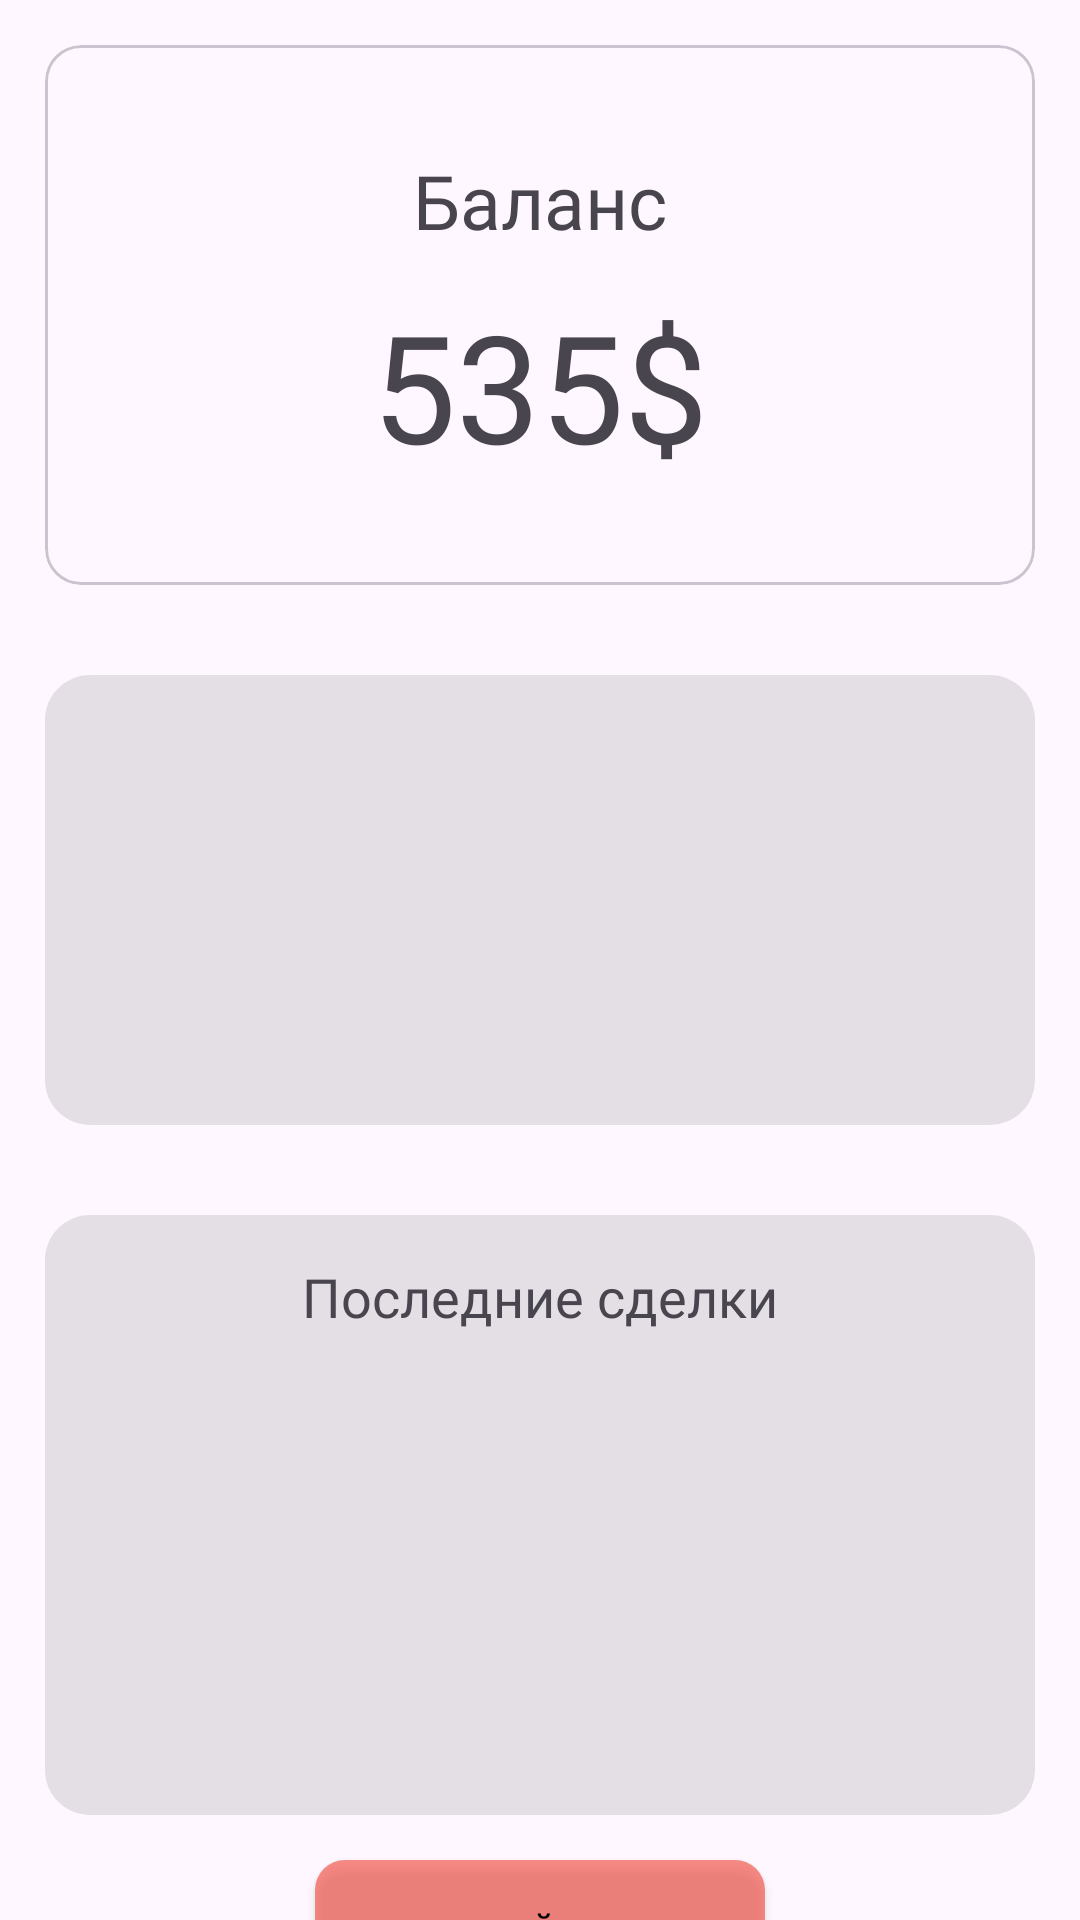

Reconstruct the res/layout file that produces this screen, plus the resources it refers to.
<!-- AndroidManifest.xml: application theme AppTheme -->
<!-- res/layout/fragment_profile.xml -->
<?xml version="1.0" encoding="utf-8"?>
<LinearLayout xmlns:android="http://schemas.android.com/apk/res/android"
    xmlns:tools="http://schemas.android.com/tools"
    android:layout_width="match_parent"
    android:layout_height="match_parent"
    android:orientation="vertical"
    tools:context=".FeedFragment">


    <LinearLayout
        android:layout_width="match_parent"
        android:layout_height="match_parent"
        android:orientation="vertical"
        tools:context=".FeedFragment">


        <com.google.android.material.card.MaterialCardView
            android:id="@+id/materialCardView"
            android:layout_width="match_parent"
            android:layout_height="180dp"
            android:layout_gravity="center_horizontal"
            android:layout_margin="15dp">

            <TextView
                android:layout_width="wrap_content"
                android:layout_height="wrap_content"
                android:layout_gravity="center_horizontal"
                android:layout_marginTop="30dp"
                android:fontFamily="@font/days_one_regular"
                android:gravity="center"
                android:padding="5dp"
                android:text="Баланс"
                android:textSize="25dp" />

            <TextView
                android:layout_width="wrap_content"
                android:layout_height="wrap_content"
                android:layout_gravity="center_horizontal"
                android:layout_marginTop="75dp"
                android:fontFamily="@font/days_one_regular"
                android:gravity="center"
                android:padding="5dp"
                android:text="535$"
                android:textSize="50dp" />

        </com.google.android.material.card.MaterialCardView>

        <FrameLayout
            android:id="@+id/chartContainer"
            android:layout_width="match_parent"
            android:layout_height="150dp"
            android:layout_margin="15dp"
            android:background="@drawable/input3"/>

        <LinearLayout
            android:layout_width="match_parent"
            android:layout_height="200dp"
            android:layout_margin="15dp"
            android:background="@drawable/input3"
            android:gravity="center_horizontal">

            <TextView
                android:layout_width="wrap_content"
                android:layout_height="wrap_content"
                android:layout_margin="15dp"
                android:fontFamily="@font/days_one_regular"
                android:gravity="center_horizontal"
                android:text="Последние сделки"
                android:textSize="18dp" />
        </LinearLayout>

        <androidx.appcompat.widget.AppCompatButton
            android:id="@+id/logout"
            android:layout_width="150dp"
            android:layout_height="50dp"
            android:layout_gravity="center"
            android:layout_marginStart="150dp"
            android:layout_marginEnd="150dp"
            android:layout_marginBottom="180dp"
            android:background="@drawable/rounded_red"
            android:fontFamily="@font/days_one_regular"
            android:text="Выйти"
            android:textColor="#000000" />
    </LinearLayout>

</LinearLayout>
<!-- resources referenced by this layout -->
<resources>
  <!-- drawable input3 (drawable) -->
  <?xml version="1.0" encoding="utf-8"?>
  <shape xmlns:android="http://schemas.android.com/apk/res/android"
      android:shape="rectangle">
      <solid android:color="#1A000000" /> 
      <corners android:radius="15dp" /> 
  </shape>
  <!-- drawable rounded_red (drawable) -->
  <?xml version="1.0" encoding="utf-8"?>
  <shape xmlns:android="http://schemas.android.com/apk/res/android"
      android:shape="rectangle">
      <solid android:color="#99F44336" /> 
      <corners android:radius="10dp" /> 
  </shape>
  <style name="AppTheme" parent="Theme.Material3.Light.NoActionBar">
          <item name="colorOnPrimary">@color/md_theme_light_onPrimary</item>
  
  
          <item name="colorSecondaryContainer">@color/md_theme_light_secondaryContainer</item>
  
  
  
  
      </style>
  <color name="md_theme_light_onPrimary">#FFFFFF</color>
  <color name="md_theme_light_secondaryContainer">#BBE6F1</color>
</resources>
